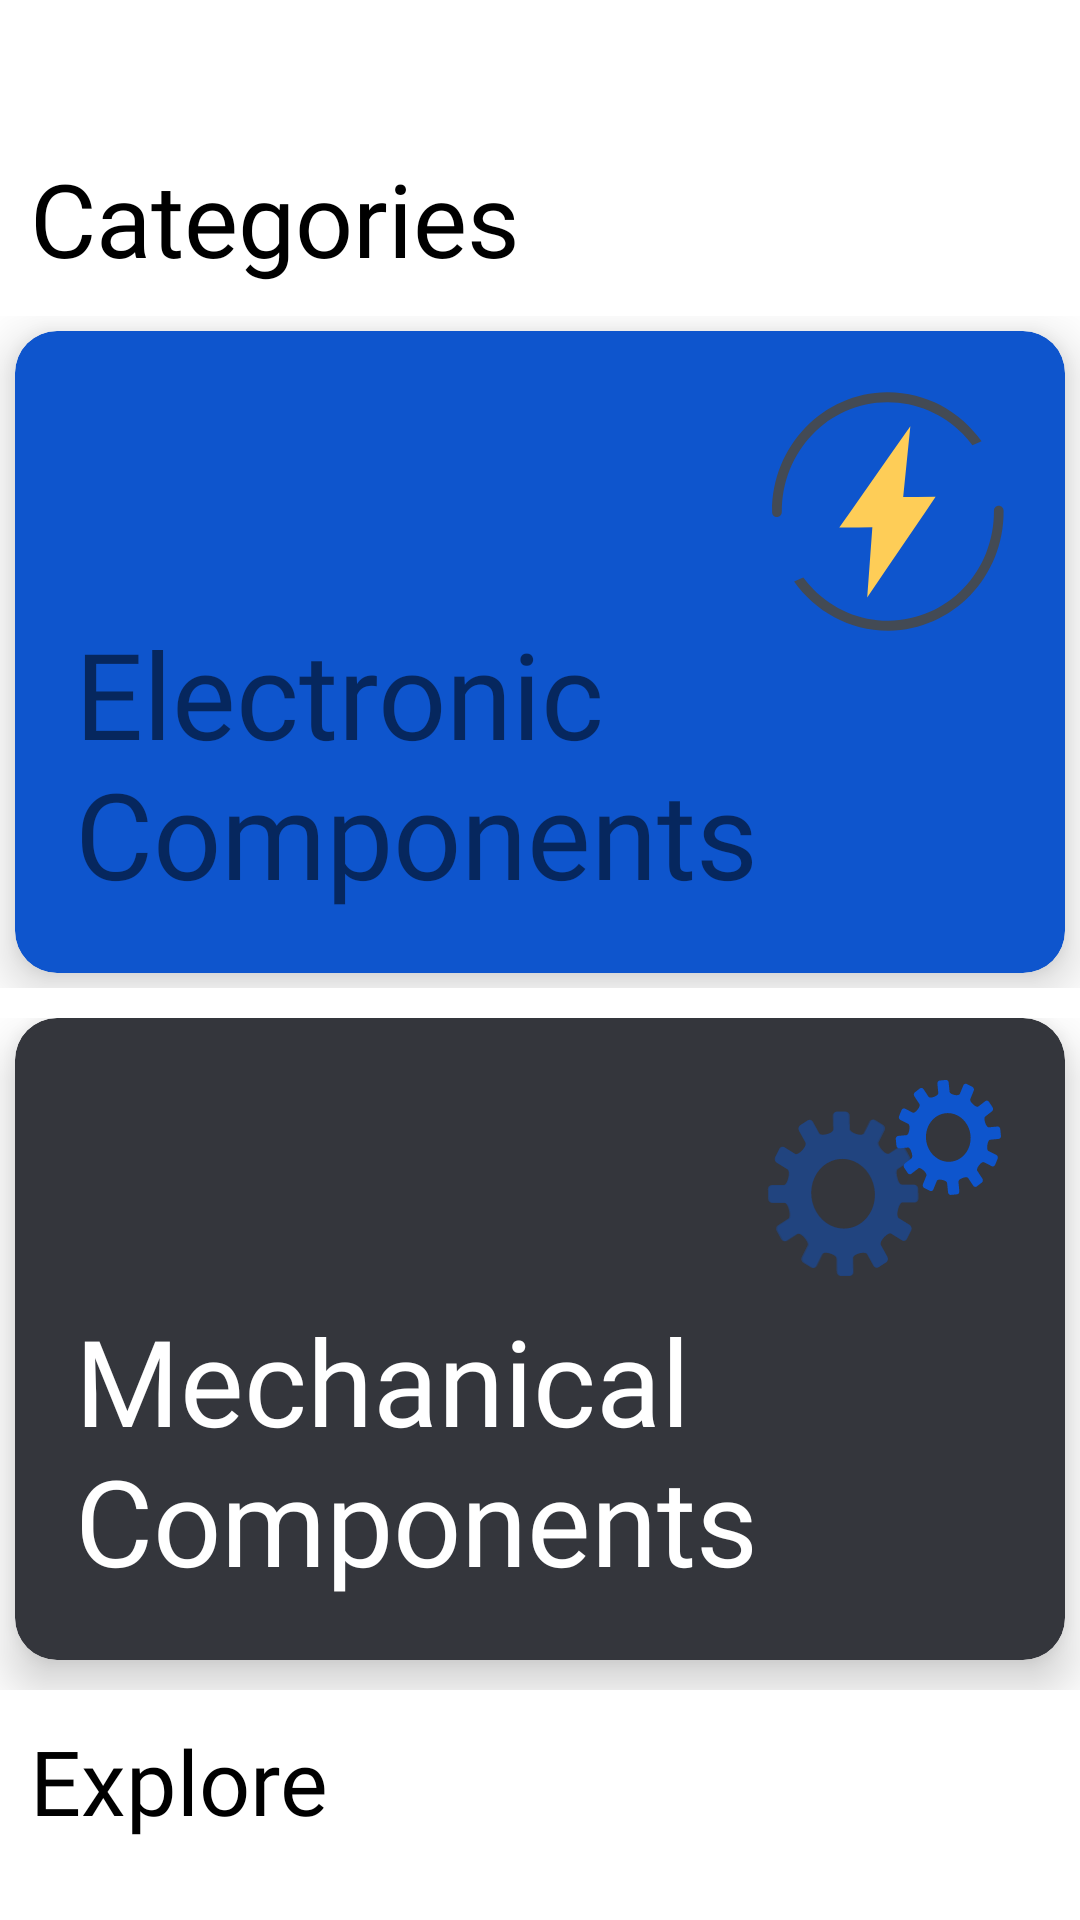

The Android layout XML behind this screen, and the referenced resources:
<!-- AndroidManifest.xml: application theme Theme.MaterialComponents.Light.NoActionBar -->
<!-- res/layout/fragment_home.xml -->
<?xml version="1.0" encoding="utf-8"?>
<RelativeLayout xmlns:android="http://schemas.android.com/apk/res/android"
    xmlns:tools="http://schemas.android.com/tools"
    android:layout_width="match_parent"
    android:layout_height="match_parent"
    android:layout_centerInParent="true"
    xmlns:app="http://schemas.android.com/apk/res-auto"
    android:background="@color/white"
    tools:context=".HomeFragment">
    <androidx.constraintlayout.widget.ConstraintLayout
        android:layout_width="match_parent"
        android:layout_height="wrap_content">

        <androidx.core.widget.NestedScrollView
            android:layout_width="match_parent"
            android:layout_height="match_parent"
            app:layout_constraintStart_toStartOf="parent"
            app:layout_constraintBottom_toBottomOf="parent"
            app:layout_constraintTop_toTopOf="parent"
            app:layout_constraintEnd_toEndOf="parent"
            tools:ignore="SpeakableTextPresentCheck">

            <LinearLayout
                android:layout_width="match_parent"
                android:layout_height="wrap_content"
                android:orientation="vertical">
                
                <RelativeLayout
                    android:layout_width="match_parent"
                    android:layout_height="wrap_content">
                    <TextView
                        android:layout_width="wrap_content"
                        android:layout_height="wrap_content"
                        android:text="Categories"
                        android:fontFamily="@font/poppins_bold"
                        android:textSize="34sp"
                        android:textColor="@color/black"
                        android:paddingTop="50dp"
                        android:paddingBottom="10dp"
                        android:paddingStart="10dp"
                        android:textAlignment="textStart"
                        android:layout_alignParentTop="true"
                        android:layout_alignParentBottom="true"
                        android:layout_alignParentStart="true"
                        tools:ignore="HardcodedText,RtlSymmetry" />
                </RelativeLayout>
                
                <RelativeLayout
                    android:layout_width="match_parent"
                    android:layout_height="wrap_content">
                    <androidx.cardview.widget.CardView
                        android:id="@+id/ElectronicComponents"
                        android:layout_width="match_parent"
                        android:layout_height="214dp"
                        android:layout_marginStart="10dp"
                        android:layout_marginBottom="10dp"
                        app:cardBackgroundColor="#0E55CD"
                        android:layout_centerInParent="true"
                        app:cardElevation="10dp"
                        app:cardCornerRadius="14dp">

                        <LinearLayout
                            android:layout_width="wrap_content"
                            android:layout_height="match_parent"
                            android:orientation="horizontal">

                            <RelativeLayout
                                android:layout_width="match_parent"
                                android:layout_height="match_parent">
                                <ImageView
                                    android:layout_width="wrap_content"
                                    android:layout_height="wrap_content"
                                    android:src="@drawable/electronic"
                                    android:layout_alignParentTop="true"
                                    android:layout_alignParentEnd="true"
                                    android:layout_marginEnd="20dp"
                                    android:layout_marginTop="20dp"/>
                                <TextView
                                    android:layout_width="wrap_content"
                                    android:layout_height="wrap_content"
                                    android:layout_gravity="bottom"
                                    android:layout_marginBottom="20dp"
                                    android:layout_alignParentBottom="true"
                                    android:layout_alignParentStart="true"
                                    android:layout_marginStart="20dp"
                                    android:fontFamily="@font/poppins"
                                    android:text="Electronic Components"
                                    android:textSize="40sp"
                                    tools:ignore="HardcodedText" />
                            </RelativeLayout>

                        </LinearLayout>
                    </androidx.cardview.widget.CardView>
                </RelativeLayout>
                <RelativeLayout
                    android:layout_width="match_parent"
                    android:layout_height="wrap_content"
                    android:paddingTop="10dp">
                    <androidx.cardview.widget.CardView
                        android:id="@+id/MechanicalComponents"
                        android:layout_width="match_parent"
                        android:layout_height="214dp"
                        android:layout_marginStart="10dp"
                        android:layout_marginBottom="10dp"
                        app:cardElevation="10dp"
                        android:layout_centerInParent="true"
                        app:cardCornerRadius="14dp"
                        app:cardBackgroundColor="#34363C">

                        <LinearLayout
                            android:layout_width="wrap_content"
                            android:layout_height="match_parent"
                            android:orientation="horizontal">

                        <RelativeLayout
                            android:layout_width="match_parent"
                            android:layout_height="match_parent">
                            <ImageView
                                android:layout_width="wrap_content"
                                android:layout_height="wrap_content"
                                android:src="@drawable/mechanical"
                                android:layout_alignParentTop="true"
                                android:layout_alignParentEnd="true"
                                android:layout_marginEnd="20dp"
                                android:layout_marginTop="20dp"/>
                            <TextView
                                android:layout_width="wrap_content"
                                android:layout_height="wrap_content"
                                android:layout_gravity="bottom"
                                android:layout_marginBottom="20dp"
                                android:layout_alignParentBottom="true"
                                android:layout_alignParentStart="true"
                                android:layout_marginStart="20dp"
                                android:fontFamily="@font/poppins"
                                android:textColor="@color/white"
                                android:text="Mechanical Components"
                                android:textSize="40sp"
                                tools:ignore="HardcodedText" />
                        </RelativeLayout>
                        </LinearLayout>
                    </androidx.cardview.widget.CardView>
                </RelativeLayout>
                <TextView
                    android:layout_width="wrap_content"
                    android:layout_height="wrap_content"
                    android:text="Explore"
                    android:textSize="30sp"
                    android:textColor="@color/black"
                    android:fontFamily="@font/poppins_medium"
                    android:padding="10dp"
                    android:layout_gravity="center_vertical"
                    tools:ignore="HardcodedText" />
                <RelativeLayout
                    android:layout_width="match_parent"
                    android:layout_height="wrap_content">

                    <androidx.recyclerview.widget.RecyclerView
                        android:id="@+id/exploreRecycler"
                        android:layout_width="match_parent"
                        android:layout_height="wrap_content"
                        android:layout_alignParentStart="true"
                        android:layout_alignParentTop="true"
                        android:layout_alignParentEnd="true"
                        android:layout_marginStart="10dp"
                        android:layout_marginEnd="10dp"
                        android:overScrollMode="never"
                        android:padding="2dp">

                    </androidx.recyclerview.widget.RecyclerView>
                </RelativeLayout>
                <TextView
                    android:layout_width="wrap_content"
                    android:layout_height="wrap_content"
                    android:text="You may like"
                    android:textSize="30sp"
                    android:textColor="@color/black"
                    android:padding="10dp"
                    android:fontFamily="@font/poppins_medium"
                    android:layout_gravity="center_vertical"
                    tools:ignore="HardcodedText" />
                <RelativeLayout
                    android:layout_width="match_parent"
                    android:layout_height="wrap_content">

                    <androidx.recyclerview.widget.RecyclerView
                        android:id="@+id/likeRecycler"
                        android:layout_width="match_parent"
                        android:layout_height="wrap_content"
                        android:layout_alignParentStart="true"
                        android:layout_alignParentTop="true"
                        android:layout_alignParentEnd="true"
                        android:layout_marginStart="10dp"
                        android:layout_marginEnd="10dp"
                        android:overScrollMode="never"
                        android:padding="2dp">

                    </androidx.recyclerview.widget.RecyclerView>
                </RelativeLayout>

            </LinearLayout>
            
        </androidx.core.widget.NestedScrollView> 
    </androidx.constraintlayout.widget.ConstraintLayout>

    
</RelativeLayout>
<!-- resources referenced by this layout -->
<resources>
  <!-- drawable electronic (drawable) -->
  <vector xmlns:android="http://schemas.android.com/apk/res/android"
      android:width="78dp"
      android:height="81dp"
      android:viewportWidth="78"
      android:viewportHeight="81">
    <path
        android:pathData="M38.6628,0.4186C17.3973,0.5739 0.295,18.3695 0.3831,40.2028C0.3777,40.261 0.3747,40.3192 0.3752,40.3798C0.3828,41.2928 1.11,42.0287 1.9982,42.0222C2.8865,42.0157 3.6004,41.2693 3.5928,40.3563L3.6011,40.3562C3.5603,35.4447 4.4563,30.6743 6.2642,26.1781C8.0097,21.8347 10.5295,17.9266 13.7535,14.5609C16.9764,11.195 20.7403,8.5445 24.9383,6.683C29.2843,4.7548 33.9102,3.7593 38.6903,3.7244C43.4691,3.6895 48.1098,4.6171 52.4895,6.4817C56.7179,8.2818 60.5241,10.8771 63.8037,14.1953C65.0111,15.4191 66.1246,16.7165 67.1398,18.0847L70.1901,16.7644C63.1014,6.7794 51.5973,0.3241 38.6628,0.4186Z"
        android:fillColor="#434A54"/>
    <path
        android:pathData="M48.6338,35.3283L44.0586,35.362L45.2003,24.0646L46.4486,11.7279L39.4069,21.7733L26.4765,40.213L22.7581,45.5173L29.1047,45.4705L33.7856,45.436L32.9501,56.7943L32.065,68.8369L38.7799,58.9542L51.2886,40.5445L54.8662,35.2824L48.6338,35.3283Z"
        android:fillColor="#FECD57"/>
    <path
        android:pathData="M75.9073,38.2831C75.0189,38.2896 74.3039,39.036 74.3114,39.949C74.352,44.8605 73.4581,49.631 71.6501,54.125C69.9021,58.4705 67.3845,62.3786 64.1603,65.7445C60.9359,69.108 57.1732,71.7609 52.9727,73.6224C48.6267,75.5506 44.0019,76.546 39.2231,76.5809C34.443,76.6158 29.8012,75.6882 25.4239,73.8236C21.1955,72.0234 17.3882,69.426 14.11,66.11C12.8909,64.8764 11.769,63.5671 10.7454,62.1843L7.6975,63.5048C14.7837,73.5115 26.2983,79.9812 39.2504,79.8866C60.5713,79.7309 77.7113,61.8407 77.5304,39.9255C77.5229,39.0125 76.7958,38.2766 75.9073,38.2831Z"
        android:fillColor="#434A54"/>
  </vector>
  <!-- drawable mechanical: vector/xml drawable (drawable, 17145 chars, omitted) -->
  <!-- not gathered from this repository: default colours our renderer supplied (Android Studio template values) -->
  <color name="black">#FF000000</color>
  <color name="white">#FFFFFFFF</color>
</resources>
